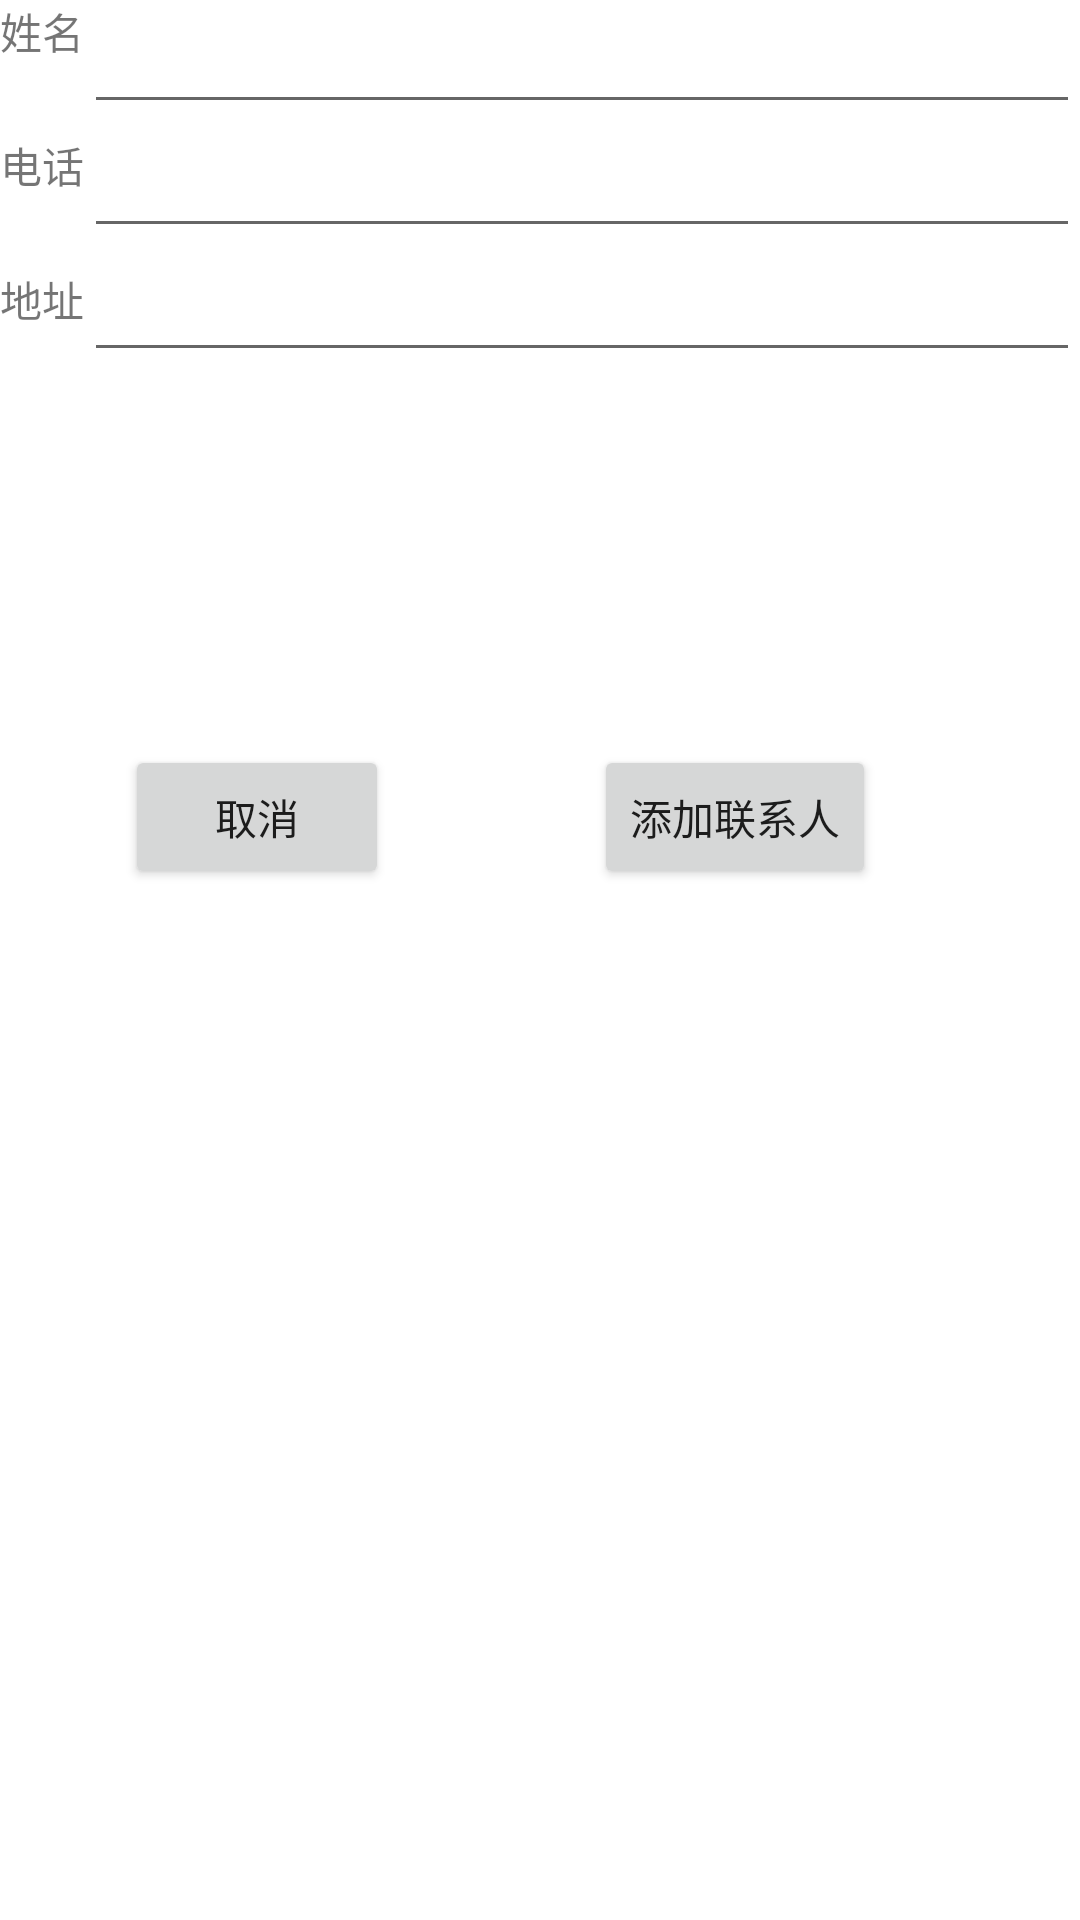

Reconstruct the res/layout file that produces this screen, plus the resources it refers to.
<!-- AndroidManifest.xml: application theme Theme.Simple_address_book -->
<!-- res/layout/activity_edit_contact.xml -->
<?xml version="1.0" encoding="utf-8"?>
<androidx.constraintlayout.widget.ConstraintLayout
    xmlns:android="http://schemas.android.com/apk/res/android"
    xmlns:app="http://schemas.android.com/apk/res-auto"
    android:layout_width="match_parent"
    android:layout_height="match_parent">

    <TextView
        android:id="@+id/name_label"
        android:layout_width="wrap_content"
        android:layout_height="wrap_content"
        android:text="@string/name_label"
        app:layout_constraintLeft_toLeftOf="parent"
        app:layout_constraintTop_toTopOf="parent" />

    <EditText
        android:id="@+id/name_edit_text"
        android:layout_width="0dp"
        android:layout_height="wrap_content"
        android:ems="10"
        android:inputType="textPersonName"
        app:layout_constraintLeft_toRightOf="@+id/name_label"
        app:layout_constraintRight_toRightOf="parent"
        app:layout_constraintTop_toTopOf="parent" />

    <TextView
        android:id="@+id/phone_label"
        android:layout_width="wrap_content"
        android:layout_height="wrap_content"
        android:layout_marginTop="24dp"
        android:text="@string/phone_label"
        app:layout_constraintLeft_toLeftOf="parent"
        app:layout_constraintTop_toBottomOf="@+id/name_label" />

    <EditText
        android:id="@+id/phone_edit_text"
        android:layout_width="0dp"
        android:layout_height="wrap_content"
        android:ems="10"
        android:inputType="phone"
        app:layout_constraintLeft_toRightOf="@+id/phone_label"
        app:layout_constraintRight_toRightOf="parent"
        app:layout_constraintTop_toBottomOf="@+id/name_edit_text" />

    <TextView
        android:id="@+id/address_label"
        android:layout_width="wrap_content"
        android:layout_height="wrap_content"
        android:layout_marginTop="24dp"
        android:text="@string/address_label"
        app:layout_constraintLeft_toLeftOf="parent"
        app:layout_constraintTop_toBottomOf="@+id/phone_label" />

    <EditText
        android:id="@+id/address_edit_text"
        android:layout_width="0dp"
        android:layout_height="wrap_content"
        android:ems="10"
        app:layout_constraintLeft_toRightOf="@+id/address_label"
        app:layout_constraintRight_toRightOf="parent"
        app:layout_constraintTop_toBottomOf="@+id/phone_edit_text" />

    <Button
        android:id="@+id/cancel_button"
        android:layout_width="wrap_content"
        android:layout_height="wrap_content"
        android:text="@string/cancel"
        app:layout_constraintBottom_toBottomOf="parent"
        app:layout_constraintHorizontal_bias="0.379"
        app:layout_constraintLeft_toLeftOf="parent"
        app:layout_constraintRight_toLeftOf="@+id/save_button"
        app:layout_constraintTop_toBottomOf="@+id/address_edit_text"
        app:layout_constraintVertical_bias="0.266" />

    <Button
        android:id="@+id/save_button"
        android:layout_width="wrap_content"
        android:layout_height="wrap_content"
        android:layout_marginRight="68dp"
        android:text="@string/add_contact"
        app:layout_constraintBottom_toBottomOf="parent"
        app:layout_constraintRight_toRightOf="parent"
        app:layout_constraintTop_toBottomOf="@+id/address_edit_text"
        app:layout_constraintVertical_bias="0.266" />
</androidx.constraintlayout.widget.ConstraintLayout>
<!-- resources referenced by this layout -->
<resources>
  <string name="add_contact">添加联系人</string>
  <string name="address_label">地址</string>
  <string name="cancel">取消</string>
  <string name="name_label">姓名</string>
  <string name="phone_label">电话</string>
  <style name="Theme.Simple_address_book" parent="Theme.MaterialComponents.DayNight.DarkActionBar">
          
          <item name="colorPrimary">@color/purple_500</item>
          <item name="colorPrimaryVariant">@color/purple_700</item>
          <item name="colorOnPrimary">@color/white</item>
          
          <item name="colorSecondary">@color/teal_200</item>
          <item name="colorSecondaryVariant">@color/teal_700</item>
          <item name="colorOnSecondary">@color/black</item>
          
          <item name="android:statusBarColor">?attr/colorPrimaryVariant</item>
          
      </style>
  <!-- not gathered from this repository: default colours our renderer supplied (Android Studio template values) -->
  <color name="purple_500">#FF6200EE</color>
  <color name="purple_700">#FF3700B3</color>
  <color name="teal_200">#FF03DAC5</color>
  <color name="teal_700">#FF018786</color>
  <color name="black">#FF000000</color>
  <color name="white">#FFFFFFFF</color>
</resources>
